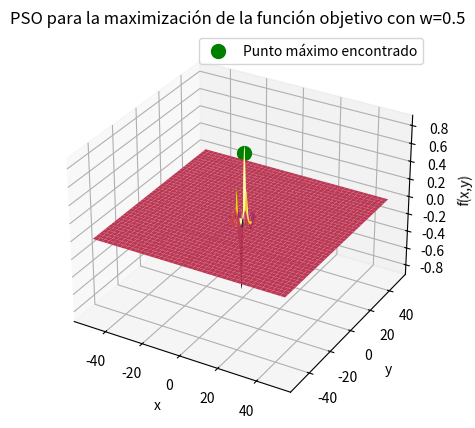
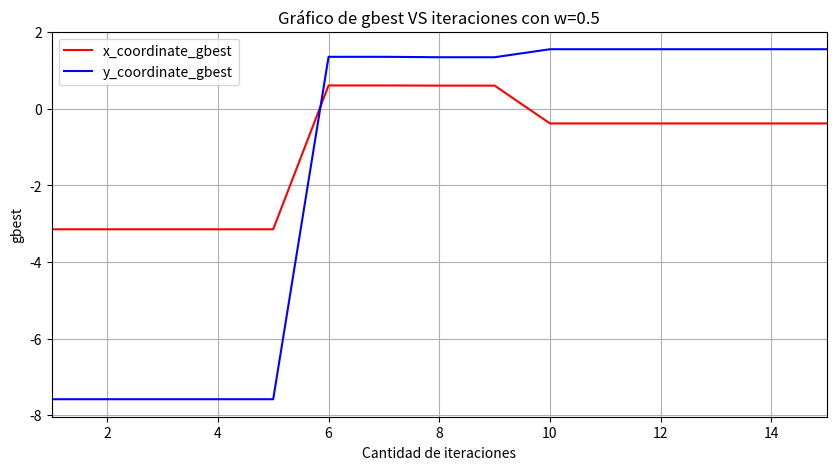
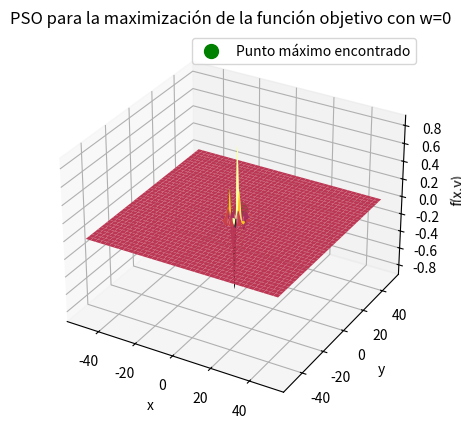
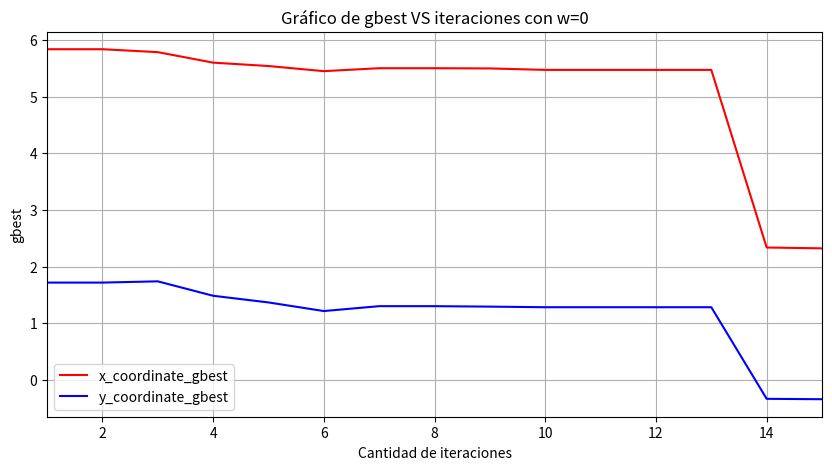
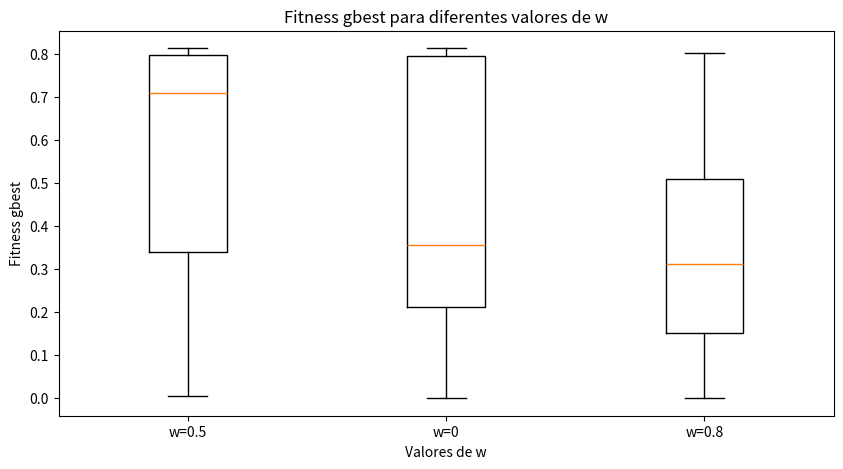

These charts were generated, in order, by the following Python code:
# ..................................................................................
# algoritmo PSO que minimiza la funcion unimodal f(x, y) = e^(-0.1 * (x**2 + y**2)) * cos(x) * sin(x)
# ..................................................................................

import numpy as np
import matplotlib.pylab as plt
from mpl_toolkits.mplot3d import Axes3D

# parametros
num_particulas = 10  # numero de particulas
dim = 2  # dimensiones, solo una
cantidad_iteraciones = 15  # maximo numero de iteraciones
c1 = 2.0  # componente cognitivo
c2 = 2.0  # componente social
w = 0.5 # .5  # factor de inercia
limite_inf = -50  # limite inferior de busqueda
limite_sup = 50  # limite superior de busqueda


# funcion objetivo hiperboloide eliptico
def funcion_objetivo(x, y):
    return np.exp(-0.1 * (x**2 + y**2)) * np.cos(x) * np.sin(y)


def PSO(num_particulas, dim, cantidad_iteraciones, c1, c2, w, limite_inf, limite_sup):
    # inicializacion
    particulas = np.random.uniform(limite_inf, limite_sup, (num_particulas, dim))  # posiciones iniciales de las particulas

    velocidades = np.zeros((num_particulas, dim))  # inicializacion de la matriz de velocidades en cero

    # inicializacion de pbest y gbest
    pbest = particulas.copy()  # mejores posiciones personales iniciales

    fitness_pbest = np.empty(num_particulas)  # mejores fitness personales iniciales
    for i in range(num_particulas):
        fitness_pbest[i] = funcion_objetivo(particulas[i][0], particulas[i][1])

    gbest = pbest[np.argmax(fitness_pbest)]  # mejor posicion global inicial
    fitness_gbest = np.max(fitness_pbest)  # fitness global inicial

    gbest_list = []    # lista de los gbest en cada iteración
    iteracion_list = []

    # busqueda
    for iteracion in range(cantidad_iteraciones):
        for i in range(num_particulas):  # iteracion sobre cada partícula
            r1, r2 = np.random.rand(), np.random.rand()  # generacion dos numeros aleatorios

            # actualizacion de la velocidad de la particula en cada dimension
            for d in range(dim):
                velocidades[i][d] = (w * velocidades[i][d] + c1 * r1 * (pbest[i][d] - particulas[i][d]) + c2 * r2 * (gbest[d] - particulas[i][d]))

            for d in range(dim):
                particulas[i][d] = particulas[i][d] + velocidades[i][d]  # actualizacion de la posicion de la particula en cada dimension

                # mantenimiento de las partículas dentro de los limites
                particulas[i][d] = np.clip(particulas[i][d], limite_inf, limite_sup)

            fitness = funcion_objetivo(particulas[i][0], particulas[i][1])  # Evaluacion de la funcion objetivo para la nueva posicion

            # actualizacion el mejor personal
            if fitness > fitness_pbest[i]:
                fitness_pbest[i] = fitness  # actualizacion del mejor fitness personal
                pbest[i] = particulas[i].copy()  # actualizacion de la mejor posicion personal

                # actualizacion del mejor global
                if fitness > fitness_gbest:
                    fitness_gbest = fitness  # actualizacion del mejor fitness global
                    gbest = particulas[i].copy()  # actualizacion de la mejor posicion global
                    #print(gbest)

        # imprimir el mejor global en cada iteracion
        #print(f"Iteración {iteracion + 1}: Mejor posición global {gbest}, Valor {fitness_gbest}")

        # Se agrega a la lista el mejor gbest
        gbest_list.append(gbest.copy())
        iteracion_list.append(iteracion+1)

    return gbest, fitness_gbest, gbest_list, iteracion_list


# resultado

print('------------------------------------------------------------------------------------------------')
print('a)')

gbest, fitness_gbest, gbest_list, iteracion_list = PSO(num_particulas, dim, cantidad_iteraciones, c1, c2, w, limite_inf, limite_sup)

solucion_optima = gbest  # mejor posicion global final
valor_optimo = fitness_gbest  # mejor fitness global final

print("\nSolucion optima (x, y):", solucion_optima)
print("Valor optimo:", valor_optimo)


# c - Gráfica de la función objetivo y su máximo

x = np.linspace(limite_inf, limite_sup, 201)
y = np.linspace(limite_inf, limite_sup, 201)
X, Y = np.meshgrid(x,y)

Z = funcion_objetivo(X, Y)

fig = plt.figure(1,figsize = (10,5))
ax = fig.add_subplot(111, projection = '3d')

ax.plot_surface(X, Y, Z, cmap = 'inferno')
ax.scatter(solucion_optima[0], solucion_optima[1], valor_optimo, c='green', s=100, label='Punto máximo encontrado')
ax.set_xlabel('x')
ax.set_ylabel('y')
ax.set_zlabel('f(x,y)')
ax.set_title('PSO para la maximización de la función objetivo con w=0.5')
ax.legend()
ax.grid()
plt.show()


# d - Gráfica de la línea que muestra gbest

plt.figure(2,figsize = (10,5))
plt.plot(iteracion_list, np.array(gbest_list)[:,0],'r', label = 'x_coordinate_gbest')
plt.plot(iteracion_list, np.array(gbest_list)[:,1],'b', label = 'y_coordinate_gbest')
plt.xlabel('Cantidad de iteraciones')
plt.ylabel('gbest')
plt.title('Gráfico de gbest VS iteraciones con w=0.5')
plt.legend()
plt.grid()
plt.axis('tight')
plt.xlim(1,cantidad_iteraciones)
plt.show()


print('------------------------------------------------------------------------------------------------')
print('e)')

w0=0

gbest, fitness_gbest, gbest_list, iteracion_list = PSO(num_particulas, dim, cantidad_iteraciones, c1, c2, w0, limite_inf, limite_sup)

solucion_optima = gbest  # mejor posicion global final
valor_optimo = fitness_gbest  # mejor fitness global final

print("\nSolucion optima (x, y):", solucion_optima)
print("Valor optimo:", valor_optimo)


# Gráfica de la función objetivo y su máximo

x = np.linspace(limite_inf, limite_sup, 201)
y = np.linspace(limite_inf, limite_sup, 201)
X, Y = np.meshgrid(x,y)

Z = funcion_objetivo(X, Y)

fig = plt.figure(3,figsize = (10,5))
ax = fig.add_subplot(111, projection = '3d')

ax.plot_surface(X, Y, Z, cmap = 'inferno')
ax.scatter(solucion_optima[0], solucion_optima[1], valor_optimo, c='green', s=100, label='Punto máximo encontrado')
ax.set_xlabel('x')
ax.set_ylabel('y')
ax.set_zlabel('f(x,y)')
ax.set_title('PSO para la maximización de la función objetivo con w=0')
ax.legend()
ax.grid()
plt.show()


# Gráfica de la línea que muestra gbest

plt.figure(4,figsize = (10,5))
plt.plot(iteracion_list, np.array(gbest_list)[:,0],'r', label = 'x_coordinate_gbest')
plt.plot(iteracion_list, np.array(gbest_list)[:,1],'b', label = 'y_coordinate_gbest')
plt.xlabel('Cantidad de iteraciones')
plt.ylabel('gbest')
plt.title('Gráfico de gbest VS iteraciones con w=0')
plt.legend()
plt.grid()
plt.axis('tight')
plt.xlim(1,cantidad_iteraciones)
plt.show()


print('------------------------------------------------------------------------------------------------')
print('f)') # Con w = 0

w0 = 0
w08 = 0.8

fitness_gbest_05_list = []
fitness_gbest_0_list = []
fitness_gbest_08_list = []

for _ in range(100):
    _, fitness_gbest05, _, _ = PSO(num_particulas, dim, cantidad_iteraciones, c1, c2, w, limite_inf, limite_sup)
    fitness_gbest_05_list.append(fitness_gbest05)
    
    _, fitness_gbest0, _, _ = PSO(num_particulas, dim, cantidad_iteraciones, c1, c2, w0, limite_inf, limite_sup)
    fitness_gbest_0_list.append(fitness_gbest0)

    _, fitness_gbest08, _, _ = PSO(num_particulas, dim, cantidad_iteraciones, c1, c2, w08, limite_inf, limite_sup)
    fitness_gbest_08_list.append(fitness_gbest08)

plt.figure(5, figsize = (10,5))
plt.boxplot([fitness_gbest_05_list, fitness_gbest_0_list, fitness_gbest_08_list], labels = ['w=0.5', 'w=0', 'w=0.8'])
plt.xlabel('Valores de w')
plt.ylabel('Fitness gbest')
plt.title('Fitness gbest para diferentes valores de w')

plt.show()
